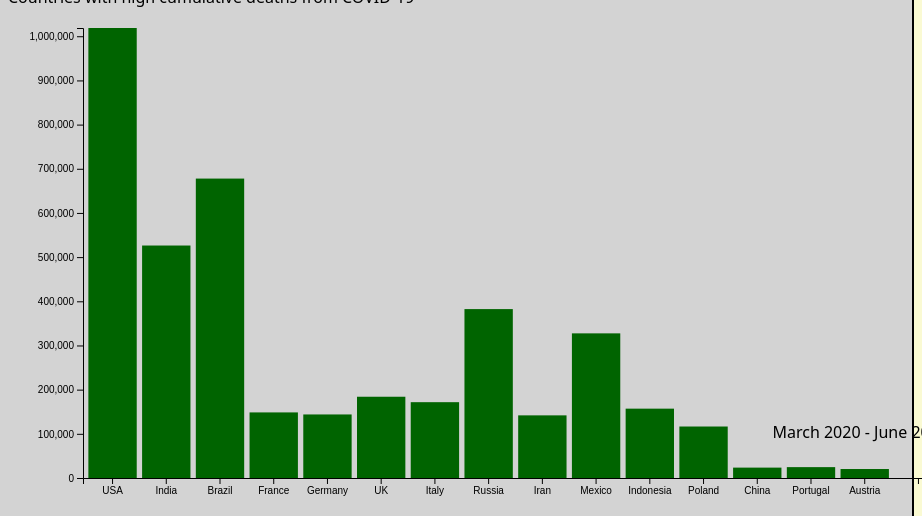
D3 v7 page, settled after 480 driven frames (8 s of simulated time); the page loaded 1 data file(s).


// ── visual.js



 var margin = {top: 20, right: 20, bottom: 30, left: 75},
 width = 960 - margin.left - margin.right,
 height = 500 - margin.top - margin.bottom; 

var x = d3.scaleBand()
 .range([0, width])
 .padding(0.1);
var y = d3.scaleLinear()
 .range([height, 0]); 



window.onload = async function() {

function createGraph() {
d3.csv("COVID.csv").then(function(data) {
    data.forEach(function(d){
      d["Deaths - cumulative total"] = +d["Deaths - cumulative total"]; //set to an integer
    })

x.domain(data.map(function(d) {return d.Name; })); //set range for x
y.domain([0, d3.max(data, function(d) { return +d["Deaths - cumulative total"]; })]); //set range for y


var svg = d3.select("div").append("svg") //set the staging
     .attr("width", width + margin.left + margin.right)
     .attr("height", height + margin.top + margin.bottom)
     
     .append("g")
     .attr("transform", 
          "translate(" + margin.left + "," + margin.top + ")")



svg.selectAll(".bar") //qualities for bar graph
.data(data)
.enter().append("rect")
.attr("class", "bar") 
.on("mouseover", onMouseOver) //function to highlight bars
.on("mouseout", onMouseOut) //handle mouse off
//.on("click", onMouseClick)
.attr("x", function(d) { return x(d.Name); })
.attr("width", x.bandwidth())
.attr("y", function(d) {  return y(+d["Deaths - cumulative total"]); })
.attr("height", function(d) { return height - y(+d["Deaths - cumulative total"]); }); 


svg.append("g") //x -axis
 .attr("transform", "translate(0," + height + ")")
 .call(d3.axisBottom(x));
 
svg.append("text") //graph label
 .attr("class", "x label")
 .attr("text-anchor", "end")
 .attr("x", width)
 .attr("y", height - 40)
 .text("March 2020 - June 2022");
// Add y axis
svg.append("g")
 .call(d3.axisLeft(y));
 
 
});
}
createGraph(); //function call to display graph
}

function onMouseOver(d, i) {
  //var data = d3.csv("COVID.csv");
  d3.select(this).attr('class', 'highlight');
  d3.select(this)
    .transition()     // adds animation
    .duration(400)
    //.call(d3.axisLeft(y))
    .attr('width', x.bandwidth())
    .attr("y", function(d) { return y(+d["Deaths - cumulative total"]); })
    .attr("height", function(d) { return height - y(+d["Deaths - cumulative total"]); });

  div2.append("text")
   //.data(d)
   .attr('class', 'val') 
   .attr('x', function() {
       return x(d.Name);
   })
   .attr('y', function() {
       return y(+d["Deaths - cumulative total"]);
   })
   .call(d3.axisLeft(y))  
   .text(function() { 

      return ["COUNTRY: " + d.Name + " ........................ " + "Total Deaths: " + d["Deaths - cumulative total"]
                + " ...................... " + "Total Cases: " + d["Cases - cumulative total"]
              + " ................. "+ "Deaths per capita: " + d["Deaths - cumulative total per 1000000 population"]
            + " .............. " + "Cases per capita: " + d["Cases - cumulative total per 1000000 population"] + "............"];
  
      // Value of the text
   });
}
var div2 = d3.select("body").append("div") //div box to the side
  .attr("class", "box")
  
// var div3 = d3.select("body").append("div") //div box to the side
//   .attr("class", "smallbox")
//   .attr("height", height + 20);
//add mouseover event 

function onMouseOut(d, i) {
  // use the text label class to remove label on mouseout
  d3.select(this).attr('class', 'bar');
  d3.select(this)
    .transition()     // adds animation
    .duration(400)
    .attr('width', x.bandwidth())
    .attr("y", function(d) { return y(+d["Deaths - cumulative total"]); })
    .attr("height", function(d) { return height - y(+d["Deaths - cumulative total"]); });

  d3.selectAll('.val')
    .remove()
  } 
  
// function onMouseClick(d, i) {
//   d3.select(this).attr('class', 'highlight');
//   d3.select(this)
//     .transition()     // adds animation
//     .duration(400)
//     .call(d3.axisLeft(y))
//     .attr('width', x.bandwidth())
//     .attr("y", function(d) { return y(+d["Deaths - cumulative total"]); })
//     .attr("height", function(d) { return height - y(+d["Deaths - cumulative total"]); });

//     div3.append("text")
//     .attr('class', 'val') 
//     .attr('x', function() {
//         return x(d.Name);
//     })
//     .attr('y', function() {
//         return y(+d["Deaths - cumulative total"]);
//     })
//     .attr("text-anchor", "end")
//     .text(function() {
 
//        return [d["Deaths - cumulative total"]];
   
//        // Value of the text
//     });
//}















 
 

### data: COVID.csv
?Name, WHO Region, Cases - cumulative total, Cases - cumulative total per 100000 popu…, Cases - newly reported in last 7 days, Cases - newly reported in last 7 days pe…, Cases - newly reported in last 24 hours, Deaths - cumulative total, Deaths - cumulative total per 100000 pop…, Deaths - newly reported in last 7 days, Deaths - newly reported in last 7 days p…, Deaths - newly reported in last 24 hours
USA, Americas, 89803788, 27131, 903803, 273.1, 148351, 1018670, 307.8, 2620, 0.792, 59
India, South-East Asia, 43979730, 3187, 132665, 9.613, 20409, 526258, 38.13, 328, 0.024, 46
Brazil, Americas, 33704393, 15856, 250099, 117.7, 44514, 677804, 318.9, 1587, 0.747, 310
France, Europe, 32768452, 50382, 387491, 595.8, 50831, 148462, 228.3, 637, 0.979, 112
Germany, Europe, 30787309, 37019, 505261, 607.5, 55387, 143855, 173, 148, 0.178, 9
UK, Europe, 23304931, 34330, 63088, 92.93, 0, 183953, 271, 415, 0.611, 0
Italy, Europe, 20898059, 35039, 430710, 722.2, 60826, 171638, 287.8, 1111, 1.863, 199
Russia, Europe, 18576973, 12730, 59194, 40.56, 11422, 382352, 262, 272, 0.186, 39
Iran, Eastern Mediterranean, 7359489, 8762, 54939, 65.41, 0, 141795, 168.8, 202, 0.24, 0
Mexico, Americas, 6686954, 5186, 92375, 71.65, 58413, 327412, 253.9, 406, 0.315, 303
Indonesia, South-East Asia, 6197495, 2266, 38167, 13.95, 5831, 156970, 57.39, 77, 0.028, 13
Poland, Europe, 6065332, 15979, 20410, 53.77, 3391, 116556, 307.1, 58, 0.153, 9
China, Western Pacific, 5567513, 378.4, 173573, 11.8, 26089, 23501, 1.597, 429, 0.029, 67
Portugal, Europe, 5335825, 51825, 25690, 249.5, 3465, 24589, 238.8, 68, 0.66, 11
Austria, Europe, 4774043, 53635, 69034, 775.6, 8746, 20317, 228.3, 72, 0.809, 6